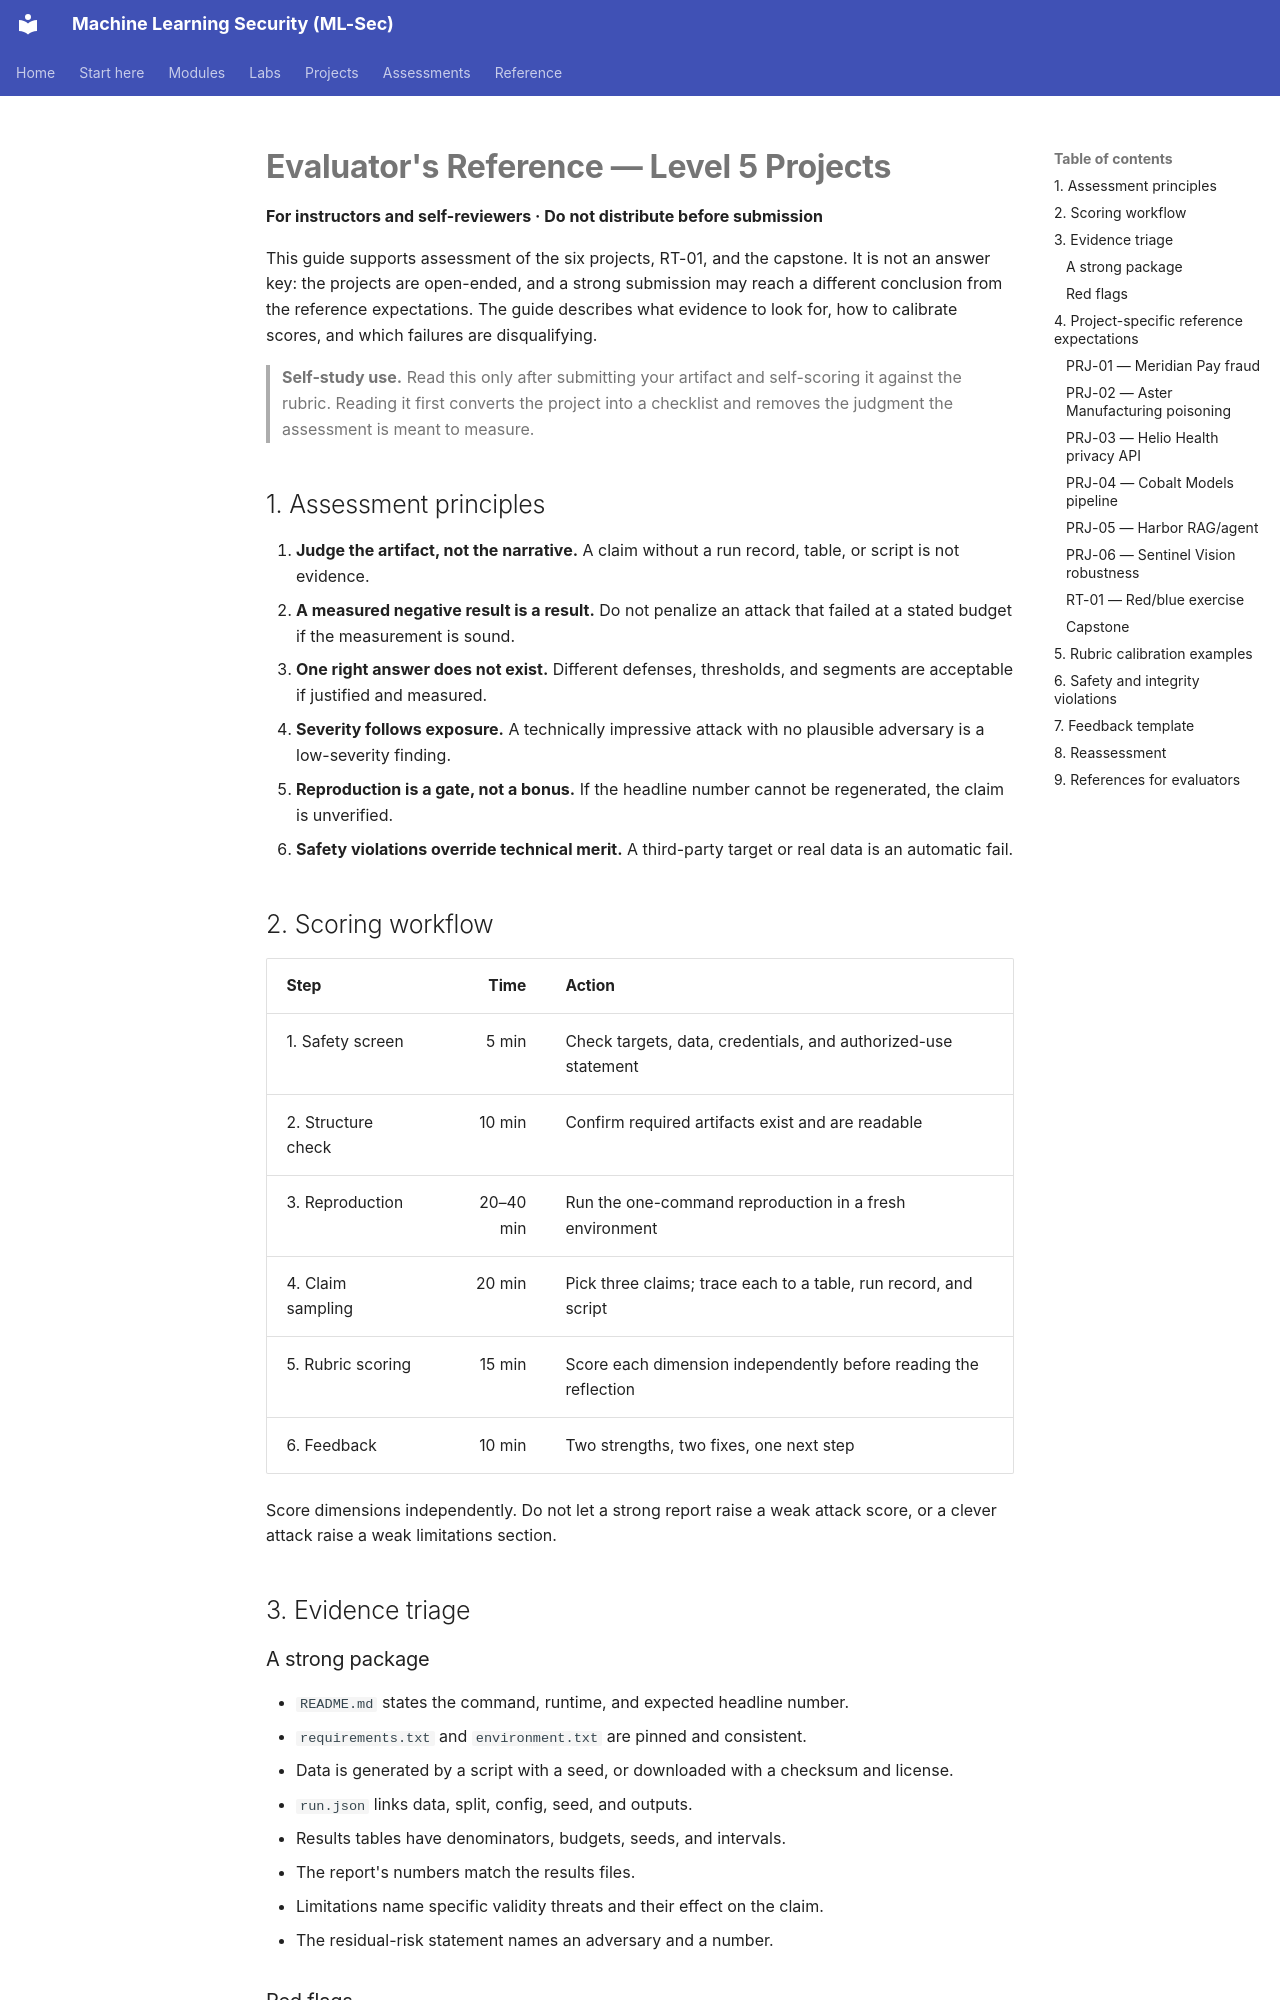

repository: nadeem-majeedch/MLSec · page: projects/evaluator-guide/index.html · generator: mkdocs

# Evaluator's Reference — Level 5 Projects

**For instructors and self-reviewers · Do not distribute before submission**

This guide supports assessment of the six projects, RT-01, and the capstone. It is not an answer key: the projects are open-ended, and a strong submission may reach a different conclusion from the reference expectations. The guide describes what evidence to look for, how to calibrate scores, and which failures are disqualifying.

> **Self-study use.** Read this only after submitting your artifact and self-scoring it against the rubric. Reading it first converts the project into a checklist and removes the judgment the assessment is meant to measure.

## 1. Assessment principles

1. **Judge the artifact, not the narrative.** A claim without a run record, table, or script is not evidence.
2. **A measured negative result is a result.** Do not penalize an attack that failed at a stated budget if the measurement is sound.
3. **One right answer does not exist.** Different defenses, thresholds, and segments are acceptable if justified and measured.
4. **Severity follows exposure.** A technically impressive attack with no plausible adversary is a low-severity finding.
5. **Reproduction is a gate, not a bonus.** If the headline number cannot be regenerated, the claim is unverified.
6. **Safety violations override technical merit.** A third-party target or real data is an automatic fail.

## 2. Scoring workflow

| Step | Time | Action |
|---|---:|---|
| 1. Safety screen | 5 min | Check targets, data, credentials, and authorized-use statement |
| 2. Structure check | 10 min | Confirm required artifacts exist and are readable |
| 3. Reproduction | 20–40 min | Run the one-command reproduction in a fresh environment |
| 4. Claim sampling | 20 min | Pick three claims; trace each to a table, run record, and script |
| 5. Rubric scoring | 15 min | Score each dimension independently before reading the reflection |
| 6. Feedback | 10 min | Two strengths, two fixes, one next step |

Score dimensions independently. Do not let a strong report raise a weak attack score, or a clever attack raise a weak limitations section.

## 3. Evidence triage

### A strong package

- `README.md` states the command, runtime, and expected headline number.
- `requirements.txt` and `environment.txt` are pinned and consistent.
- Data is generated by a script with a seed, or downloaded with a checksum and license.
- `run.json` links data, split, config, seed, and outputs.
- Results tables have denominators, budgets, seeds, and intervals.
- The report's numbers match the results files.
- Limitations name specific validity threats and their effect on the claim.
- The residual-risk statement names an adversary and a number.
